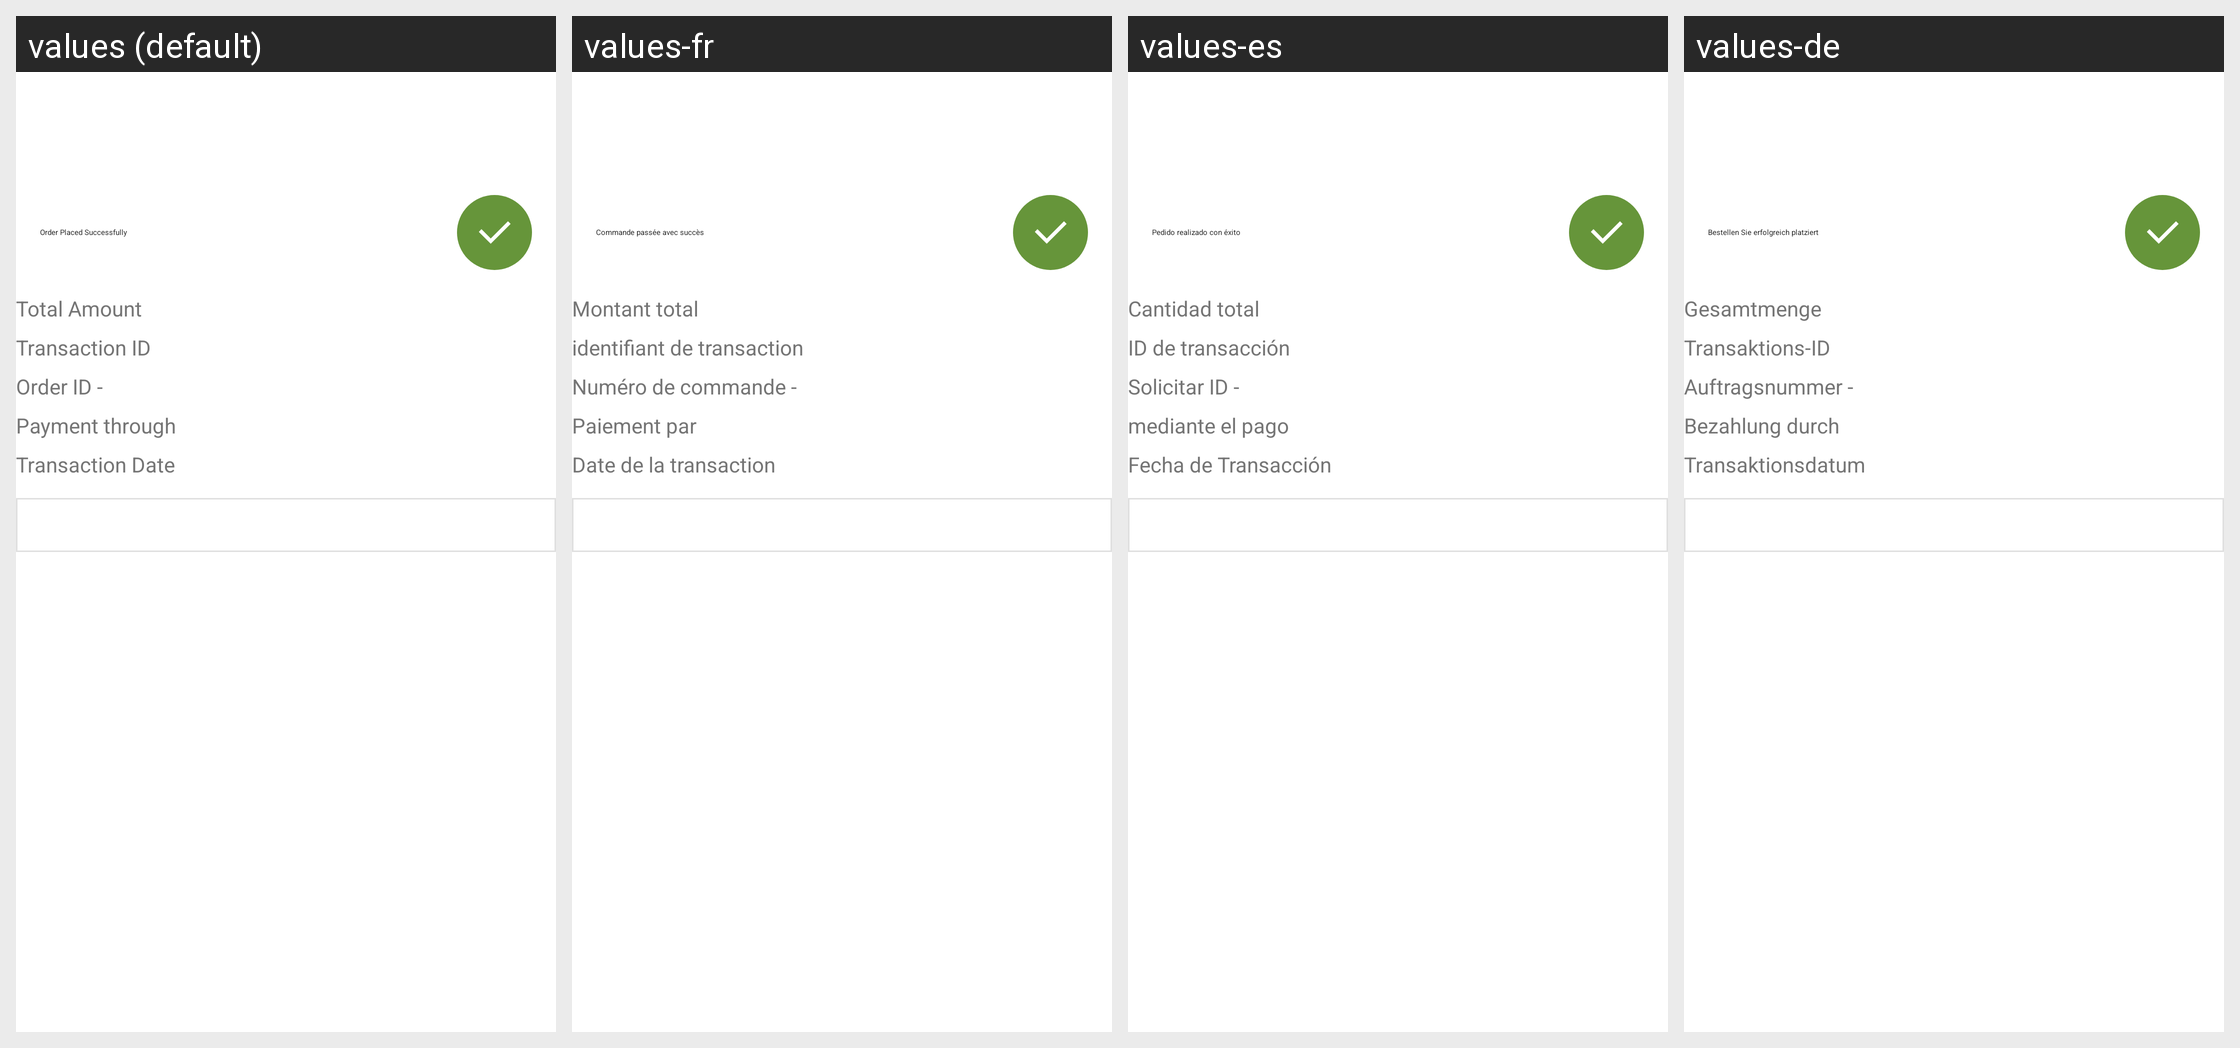

This grid shows one Android layout under several languages. Give, for every string resource on the screen, its name, the default text and each shown locale's text.
Android screen res/layout/activity_success_transaction.xml rendered under 4 locales, left to right: values (default), values-fr, values-es, values-de. Device: Nexus 5 (rendered at 1080×1920; each locale shown at half size, 540×960, under a caption strip naming it); theme NewAppTheme.
Other locales in the repository, not shown: values-af, values-ar, values-fa, values-hi, values-in, values-tr, values-vi.
Strings drawn on this screen, with the default value and each locale's value (text and hints the layout hard-codes, and strings that could not be matched under every locale, appear in the picture but are not listed):

lbl_oder_placed_successfully
  values: Order Placed Successfully
  values-fr: Commande passée avec succès
  values-es: Pedido realizado con éxito
  values-de: Bestellen Sie erfolgreich platziert

lbl_total_amount
  values: Total Amount
  values-fr: Montant total
  values-es: Cantidad total
  values-de: Gesamtmenge

lbl_transaction_id
  values: Transaction ID
  values-fr: identifiant de transaction
  values-es: ID de transacción
  values-de: Transaktions-ID

lbl_order_id
  values: Order ID -
  values-fr: Numéro de commande -
  values-es: Solicitar ID -
  values-de: Auftragsnummer -

lbl_payment_through
  values: Payment through
  values-fr: Paiement par
  values-es: mediante el pago
  values-de: Bezahlung durch

lbl_transaction_date
  values: Transaction Date
  values-fr: Date de la transaction
  values-es: Fecha de Transacción
  values-de: Transaktionsdatum
